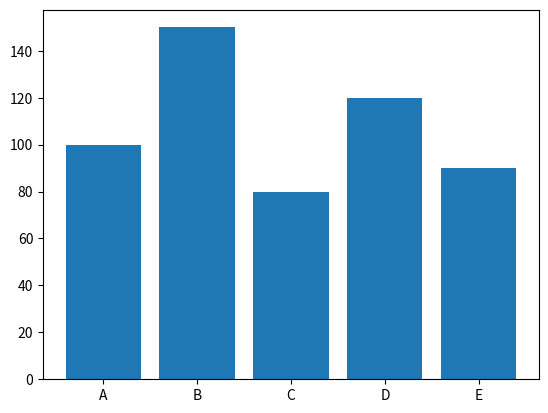

Generate this figure with matplotlib:
import matplotlib.pyplot as plt
products = ['A', 'B', 'C', 'D', 'E']
sales = [100, 150, 80, 120, 90]

plt.bar(products, sales)
plt.show()
